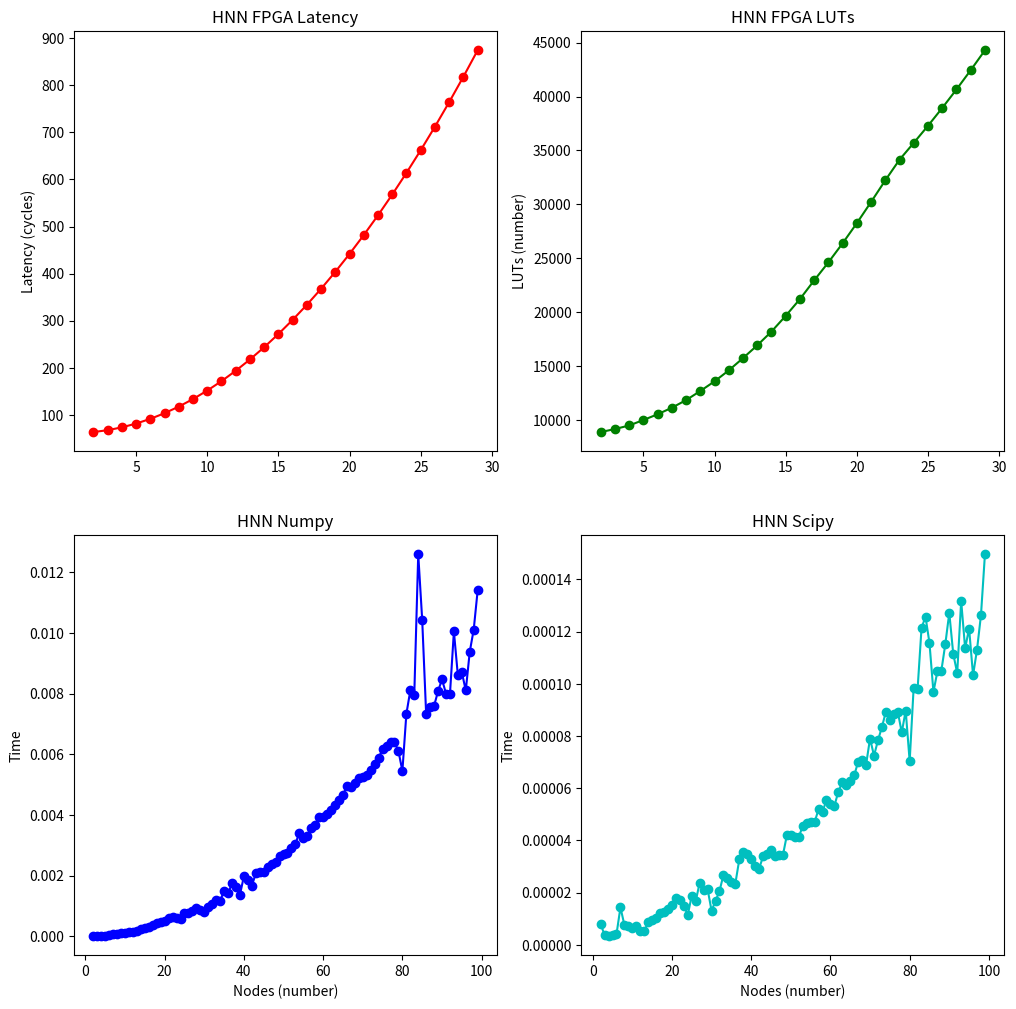

Source code (Python):
import numpy as np
import matplotlib.pyplot as plt

from time import time
from tqdm import tqdm
from scipy.special import expit

def vxi_1(l, U):
    V = np.zeros(U.shape)
    for x in range(U.shape[0]):
        for i in range(U.shape[1]):
            if x==i:
                V[x,i] = 0
            else:
                V[x,i] = 1 / (1 + np.exp(-1 * U[x,i] * l))
    return V

def vxi_2(l, U):
    V = expit(l * U)
    np.fill_diagonal(V,0)
    return V

"""
laten = np.array([         37,    41,    47,    55,    65,    77,    91,    107,   125,   145,   167,  
                    191,   217,   245,   275,   307,   341,   377,   415,   455,   497,   541,   587,   
                    635,   685,   737,   791,   847,   905,   965,   1027,  1091,  1157,  1225,  1295])
                    
lut   = np.array([         3113,  3391,  3714,  4165,  4675,  5267,  5973,  6801,  7688,  8741,  9879, 
                    11059, 12343, 13719, 15353, 17091, 18761, 20529, 22400, 24364, 26429, 28393, 29954, 
                    31538, 33191, 34907, 36692, 38540, 40457, 42440, 44486, 46601, 48782, 51029, 53339])  
"""                    
laten = np.array([         64,    68,    74,    82,    92,    104,   118,   134,   152,   172,   194,  
                    218,   244,   272,   302,   334,   368,   404,   442,   482,   524,   568,   614,
                    662,   712,   764,   818,   874])
                    
lut   = np.array([         8911,  9189,  9521,  10025, 10559, 11163, 11869, 12713, 13607, 14623, 15761, 
                    16941, 18219, 19675, 21229, 22961, 24631, 26399, 28265, 30229, 32235, 34147, 35705,
                    37289, 38938, 40655, 42437, 44285])                    
nodes_h = np.arange(2, len(laten)+2, 1)

l = 6
t_num = []
t_sci = []
U = np.random.rand(1,1)
V = vxi_1(l, U)
V = vxi_2(l, U)
it = 10

nodes_s = np.arange(2, 100, 1)

for n1 in tqdm(nodes_s):
    t_ntot = 0
    t_stot = 0
    for n2 in range(it):
        U = np.random.rand(n1,n1)    
        #numpy
        t_0 = time()
        V = vxi_1(l, U)
        t_ntot += (time() - t_0)
        #scipy    
        t_0 = time()
        V = vxi_2(l, U)
        t_stot += (time() - t_0)
    t_num.append(t_ntot/it)
    t_sci.append(t_stot/it)

fig, axs = plt.subplots(2, 2, figsize=(12, 12))
axs[0, 0].plot(nodes_h, laten, "r-o")
axs[0, 0].set_title("HNN FPGA Latency")
#axs[0, 0].set_xlabel("Nodes (number)")
axs[0, 0].set_ylabel("Latency (cycles)")
axs[0, 1].plot(nodes_h, lut, "g-o")
axs[0, 1].set_title("HNN FPGA LUTs")
#axs[0, 1].set_xlabel("Nodes (number)")
axs[0, 1].set_ylabel("LUTs (number)")
axs[1, 0].plot(nodes_s, t_num, "b-o")
axs[1, 0].set_title("HNN Numpy")
axs[1, 0].set_xlabel("Nodes (number)")
axs[1, 0].set_ylabel("Time")
axs[1, 1].plot(nodes_s, t_sci, "c-o")
axs[1, 1].set_title("HNN Scipy")
axs[1, 1].set_xlabel("Nodes (number)")
axs[1, 1].set_ylabel("Time")
plt.show()
